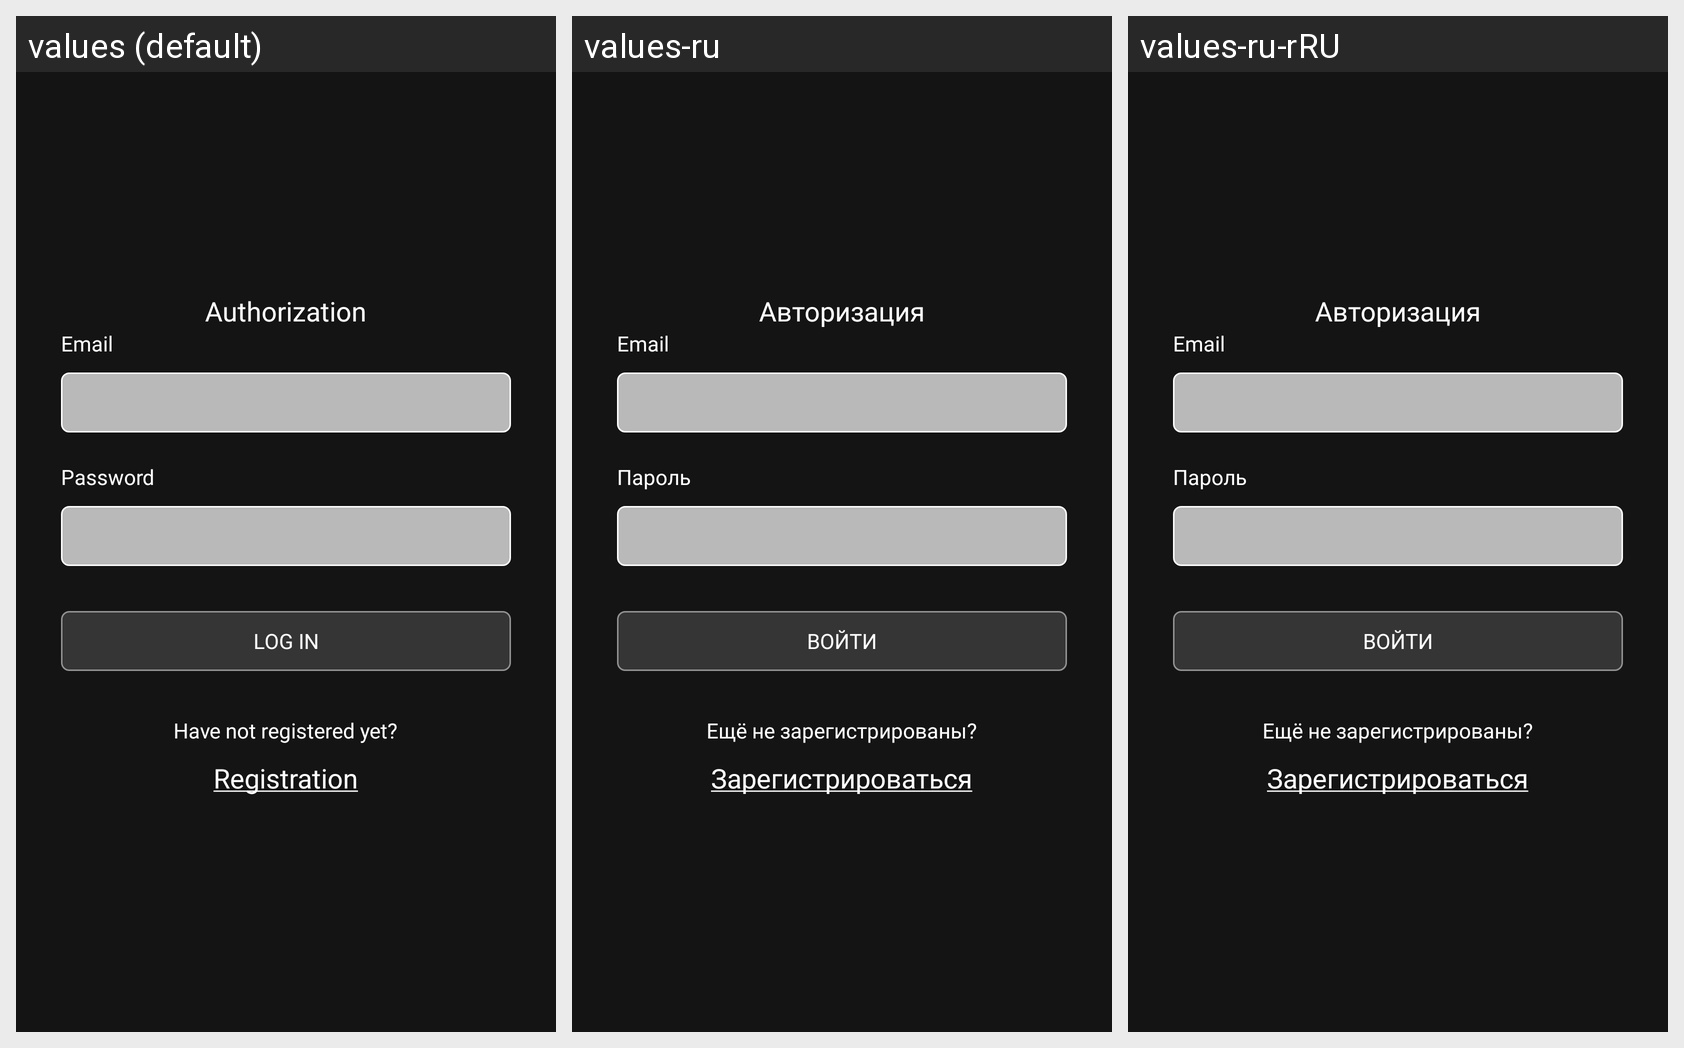

Translations of the strings shown on this Android screen, per locale in the grid:
Android screen res/layout/fragment_login.xml rendered under 3 locales, left to right: values (default), values-ru, values-ru-rRU. Device: Nexus 5 (rendered at 1080×1920; each locale shown at half size, 540×960, under a caption strip naming it); theme Theme.Flicksbox.
Strings drawn on this screen, with the default value and each locale's value (text and hints the layout hard-codes, and strings that could not be matched under every locale, appear in the picture but are not listed):

auth_textview_title
  values: Authorization
  values-ru: Авторизация
  values-ru-rRU: Авторизация  [from values-ru]

textview_email
  values: Email
  values-ru: Email  [not translated; the default value is used]
  values-ru-rRU: Email  [not translated; the default value is used]

textview_password
  values: Password
  values-ru: Пароль
  values-ru-rRU: Пароль  [from values-ru]

auth_button_login
  values: Log In
  values-ru: Войти
  values-ru-rRU: Войти  [from values-ru]

auth_textview_have_not_registered_yet
  values: Have not registered yet?
  values-ru: Ещё не зарегистрированы?
  values-ru-rRU: Ещё не зарегистрированы?  [from values-ru]

auth_textview_register
  values: Registration
  values-ru: Зарегистрироваться
  values-ru-rRU: Зарегистрироваться  [from values-ru]
